Run: headless pygame with SDL's dummy video driver; simulated clock (each Clock.tick advances the game by its frame time, no real sleeping); random seed 0; keys injected as events and as key.get_pressed() state; no mouse input; restart key RETURN tapped at the start of phases 3 and 4.
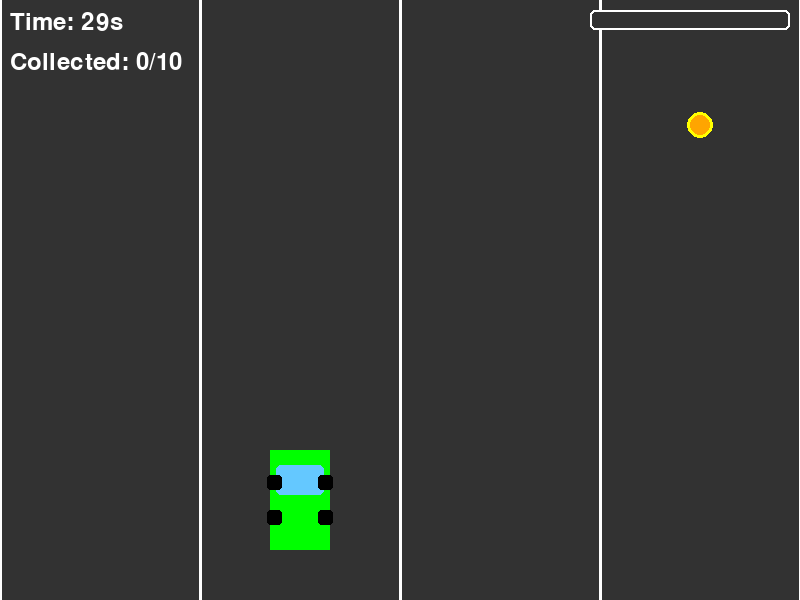
Frame 1 of 4 · flips 1–60 · no input
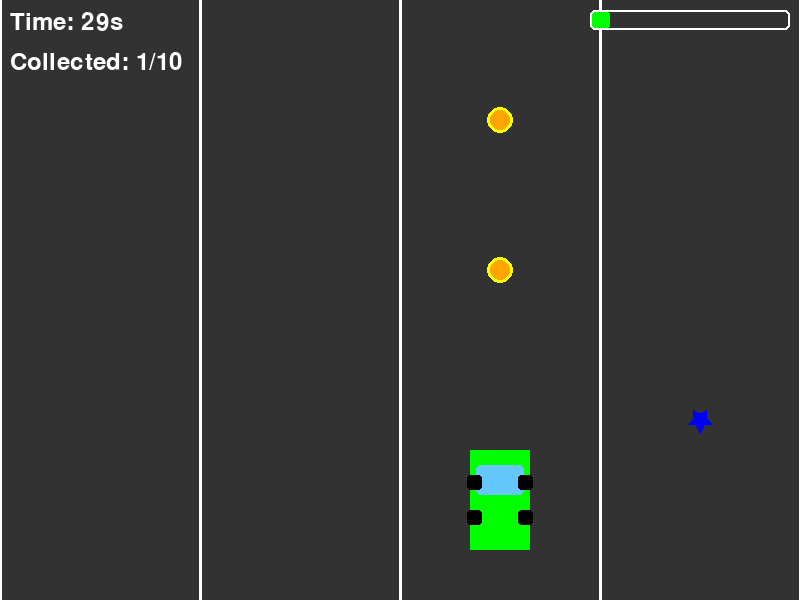
Frame 2 of 4 · flips 61–180 · tapped SPACE, RETURN · held RIGHT (→), D
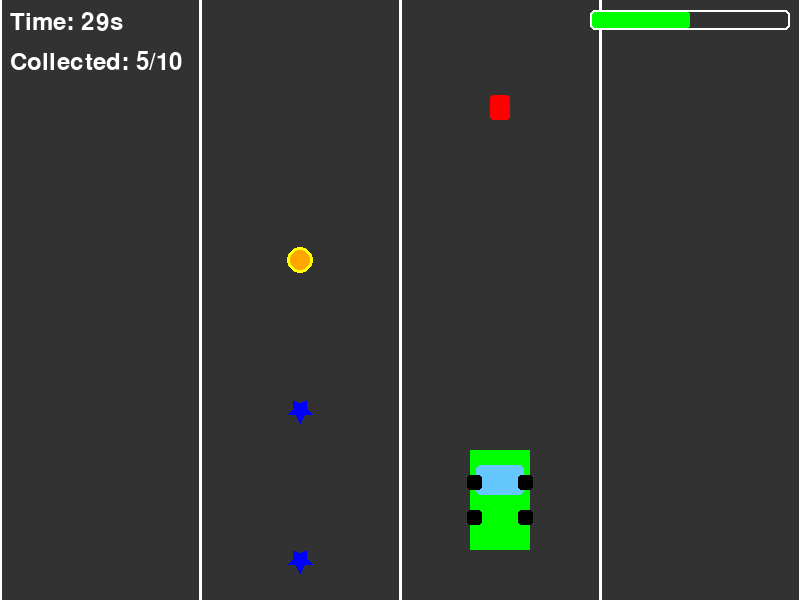
Frame 3 of 4 · flips 181–300 · tapped RETURN · held DOWN (↓), S
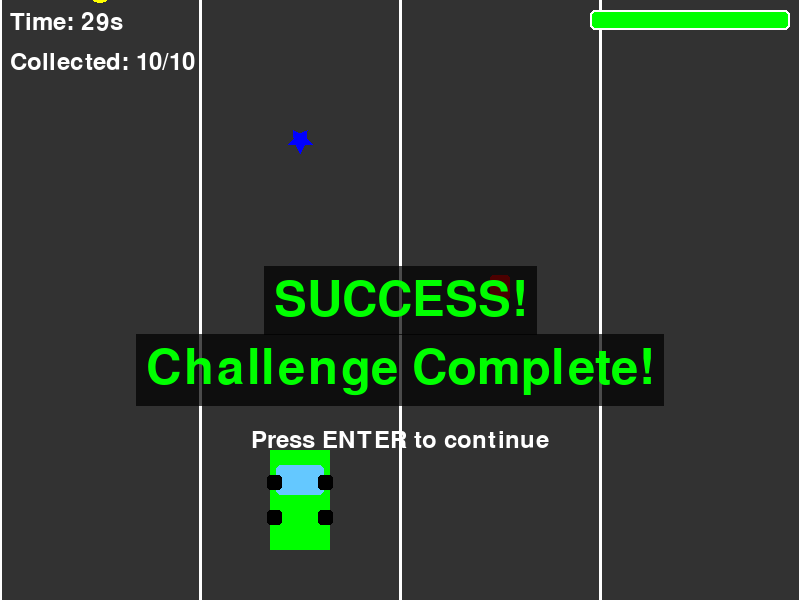
Frame 4 of 4 · flips 301–420 · tapped RETURN · held LEFT (←), A, UP (↑), W

The pygame program that drew these frames:

#!/usr/bin/env python3
import pygame
import random
import sys
import time
import math
from pygame.locals import *

# Initialize pygame
pygame.init()

# Screen dimensions
SCREEN_WIDTH = 800
SCREEN_HEIGHT = 600

# Colors
WHITE = (255, 255, 255)
BLACK = (0, 0, 0)
RED = (255, 0, 0)
GREEN = (0, 255, 0)
BLUE = (0, 0, 255)
YELLOW = (255, 255, 0)
ORANGE = (255, 165, 0)

# Game settings
LANE_WIDTH = SCREEN_WIDTH // 4
LANE_POSITIONS = [LANE_WIDTH * i + LANE_WIDTH // 2 for i in range(4)]
CAR_WIDTH = 60
CAR_HEIGHT = 100
INITIAL_SPEED = 5
COLLECTIBLE_SIZE = 30

# Challenge settings
CHALLENGE_TIME = 30  # seconds
COLLECTIBLES_TO_COLLECT = 10

# Create screen
screen = pygame.display.set_mode((SCREEN_WIDTH, SCREEN_HEIGHT))
pygame.display.set_caption("Collect N Objects Challenge")
clock = pygame.time.Clock()

# Load fonts
font = pygame.font.SysFont(None, 36)
large_font = pygame.font.SysFont(None, 72)

# Collectible types
COLLECTIBLE_TYPES = {
    'fuel': {'color': RED, 'points': 1, 'image': None},
    'coin': {'color': YELLOW, 'points': 2, 'image': None},
    'star': {'color': BLUE, 'points': 3, 'image': None}
}

class Car(pygame.sprite.Sprite):
    def __init__(self):
        super().__init__()
        self.image = pygame.Surface([CAR_WIDTH, CAR_HEIGHT])
        self.image.fill(GREEN)
        self.rect = self.image.get_rect()
        self.rect.center = (LANE_POSITIONS[1], SCREEN_HEIGHT - 100)
        self.lane = 1
        self.speed = INITIAL_SPEED
        
    def move_left(self):
        if self.lane > 0:
            self.lane -= 1
            self.rect.centerx = LANE_POSITIONS[self.lane]
            
    def move_right(self):
        if self.lane < 3:
            self.lane += 1
            self.rect.centerx = LANE_POSITIONS[self.lane]
            
    def update(self):
        # Any continuous updates to the car can go here
        pass
        
    def draw(self, surface):
        # Draw car body
        pygame.draw.rect(surface, GREEN, self.rect)
        
        # Draw windshield
        windshield_width = int(self.rect.width * 0.8)
        windshield_height = int(self.rect.height * 0.3)
        windshield_x = self.rect.centerx - windshield_width // 2
        windshield_y = self.rect.top + int(self.rect.height * 0.15)
        pygame.draw.rect(
            surface,
            (100, 200, 255),
            [windshield_x, windshield_y, windshield_width, windshield_height],
            0,
            5
        )
        
        # Draw wheels
        wheel_width = int(self.rect.width * 0.25)
        wheel_height = int(self.rect.height * 0.15)
        
        # Front left wheel
        pygame.draw.rect(
            surface,
            BLACK,
            [
                self.rect.left - 3,
                self.rect.centery - self.rect.height // 4,
                wheel_width,
                wheel_height
            ],
            0,
            3
        )
        
        # Front right wheel
        pygame.draw.rect(
            surface,
            BLACK,
            [
                self.rect.right - wheel_width + 3,
                self.rect.centery - self.rect.height // 4,
                wheel_width,
                wheel_height
            ],
            0,
            3
        )
        
        # Rear left wheel
        pygame.draw.rect(
            surface,
            BLACK,
            [
                self.rect.left - 3,
                self.rect.centery + self.rect.height // 4 - wheel_height,
                wheel_width,
                wheel_height
            ],
            0,
            3
        )
        
        # Rear right wheel
        pygame.draw.rect(
            surface,
            BLACK,
            [
                self.rect.right - wheel_width + 3,
                self.rect.centery + self.rect.height // 4 - wheel_height,
                wheel_width,
                wheel_height
            ],
            0,
            3
        )

class Collectible(pygame.sprite.Sprite):
    def __init__(self, collectible_type):
        super().__init__()
        self.type = collectible_type
        self.info = COLLECTIBLE_TYPES[collectible_type]
        
        # Create the collectible image
        self.image = pygame.Surface([COLLECTIBLE_SIZE, COLLECTIBLE_SIZE], pygame.SRCALPHA)
        
        if self.type == 'fuel':
            # Draw a fuel can
            pygame.draw.rect(self.image, self.info['color'], 
                            [5, 0, COLLECTIBLE_SIZE-10, COLLECTIBLE_SIZE-5], 0, 3)
            pygame.draw.rect(self.image, self.info['color'], 
                            [COLLECTIBLE_SIZE//3, -5, COLLECTIBLE_SIZE//3, 10], 0)
        elif self.type == 'coin':
            # Draw a coin
            pygame.draw.circle(self.image, self.info['color'], 
                              (COLLECTIBLE_SIZE//2, COLLECTIBLE_SIZE//2), COLLECTIBLE_SIZE//2-2)
            pygame.draw.circle(self.image, ORANGE, 
                              (COLLECTIBLE_SIZE//2, COLLECTIBLE_SIZE//2), COLLECTIBLE_SIZE//2-5)
        elif self.type == 'star':
            # Draw a star
            points = []
            for i in range(5):
                # Outer point
                angle = math.pi/2 + i * 2*math.pi/5
                x = COLLECTIBLE_SIZE//2 + int((COLLECTIBLE_SIZE//2-2) * math.cos(angle))
                y = COLLECTIBLE_SIZE//2 + int((COLLECTIBLE_SIZE//2-2) * math.sin(angle))
                points.append((x, y))
                
                # Inner point
                angle += math.pi/5
                x = COLLECTIBLE_SIZE//2 + int((COLLECTIBLE_SIZE//4) * math.cos(angle))
                y = COLLECTIBLE_SIZE//2 + int((COLLECTIBLE_SIZE//4) * math.sin(angle))
                points.append((x, y))
            
            pygame.draw.polygon(self.image, self.info['color'], points)
        
        self.rect = self.image.get_rect()
        
        # Position the collectible in a random lane
        lane = random.randint(0, 3)
        self.rect.centerx = LANE_POSITIONS[lane]
        self.rect.centery = -COLLECTIBLE_SIZE  # Start above the screen
        
    def update(self, speed):
        self.rect.y += speed
        
        # Remove if it goes off screen
        if self.rect.top > SCREEN_HEIGHT:
            self.kill()

def draw_road():
    # Fill background
    screen.fill((50, 50, 50))  # Dark gray road
    
    # Draw lane markings
    for i in range(5):  # 5 lines for 4 lanes
        x = i * LANE_WIDTH
        pygame.draw.line(screen, WHITE, (x, 0), (x, SCREEN_HEIGHT), 3)
    
    # Draw dashed lines in the middle of lanes
    for i in range(1, 4):  # 3 dashed lines
        x = i * LANE_WIDTH
        for y in range(0, SCREEN_HEIGHT, 40):
            pygame.draw.line(screen, WHITE, (x, y), (x, y + 20), 2)

def show_message(message, color=WHITE, y_offset=0):
    text = large_font.render(message, True, color)
    text_rect = text.get_rect(center=(SCREEN_WIDTH//2, SCREEN_HEIGHT//2 + y_offset))
    
    # Add a semi-transparent background
    bg_rect = text_rect.copy()
    bg_rect.inflate_ip(20, 20)
    bg_surface = pygame.Surface((bg_rect.width, bg_rect.height), pygame.SRCALPHA)
    bg_surface.fill((0, 0, 0, 180))
    screen.blit(bg_surface, bg_rect)
    
    screen.blit(text, text_rect)

def run_challenge():
    # Create sprite groups
    all_sprites = pygame.sprite.Group()
    collectibles = pygame.sprite.Group()
    
    # Create player car
    player = Car()
    all_sprites.add(player)
    
    # Game variables
    running = True
    game_over = False
    start_time = time.time()
    collected = 0
    spawn_timer = 0
    
    while running:
        # Calculate elapsed time
        current_time = time.time()
        elapsed = current_time - start_time
        remaining_time = max(0, CHALLENGE_TIME - elapsed)
        
        # Handle events
        for event in pygame.event.get():
            if event.type == pygame.QUIT:
                return False  # Exit the game
            
            if event.type == pygame.KEYDOWN:
                if event.key == pygame.K_ESCAPE:
                    return True  # Return to main menu
                
                if not game_over:
                    if event.key == pygame.K_LEFT:
                        player.move_left()
                    elif event.key == pygame.K_RIGHT:
                        player.move_right()
                else:
                    if event.key == pygame.K_RETURN:
                        return True  # Return to main menu
        
        # Game logic (only if game is not over)
        if not game_over:
            # Spawn new collectibles
            spawn_timer += 1
            if spawn_timer >= 30 and len(collectibles) < 5:  # Limit number of collectibles on screen
                collectible_type = random.choice(list(COLLECTIBLE_TYPES.keys()))
                new_collectible = Collectible(collectible_type)
                collectibles.add(new_collectible)
                all_sprites.add(new_collectible)
                spawn_timer = 0
            
            # Update collectibles
            for collectible in collectibles:
                collectible.update(player.speed)
            
            # Check for collisions
            hits = pygame.sprite.spritecollide(player, collectibles, True)
            for hit in hits:
                collected += hit.info['points']
                
                # Create a brief visual effect for collection
                pygame.draw.circle(screen, hit.info['color'], 
                                  player.rect.center, 30, 3)
                pygame.display.flip()
                
                # Check if challenge is complete
                if collected >= COLLECTIBLES_TO_COLLECT:
                    game_over = True
                    result = "SUCCESS!"
            
            # Check if time is up
            if remaining_time <= 0 and not game_over:
                game_over = True
                result = "FAILED!"
        
        # Drawing
        draw_road()
        
        # Draw all sprites
        for sprite in all_sprites:
            if isinstance(sprite, Car):
                sprite.draw(screen)
            else:
                screen.blit(sprite.image, sprite.rect)
        
        # Draw HUD
        # Time remaining
        time_text = font.render(f"Time: {int(remaining_time)}s", True, WHITE)
        screen.blit(time_text, (10, 10))
        
        # Collection progress
        progress_text = font.render(f"Collected: {collected}/{COLLECTIBLES_TO_COLLECT}", True, WHITE)
        screen.blit(progress_text, (10, 50))
        
        # Draw progress bar
        progress_width = 200
        progress_height = 20
        progress_x = SCREEN_WIDTH - progress_width - 10
        progress_y = 10
        
        # Background bar
        pygame.draw.rect(screen, (50, 50, 50), (progress_x, progress_y, progress_width, progress_height), 0, 5)
        
        # Fill based on progress
        fill_width = int(progress_width * (collected / COLLECTIBLES_TO_COLLECT))
        pygame.draw.rect(screen, GREEN, (progress_x, progress_y, fill_width, progress_height), 0, 5)
        
        # Border
        pygame.draw.rect(screen, WHITE, (progress_x, progress_y, progress_width, progress_height), 2, 5)
        
        # Show game over message if applicable
        if game_over:
            if result == "SUCCESS!":
                show_message(result, GREEN)
                show_message("Challenge Complete!", GREEN, 70)
            else:
                show_message(result, RED)
                show_message("Try Again!", RED, 70)
            
            # Show press enter message
            press_enter = font.render("Press ENTER to continue", True, WHITE)
            press_enter_rect = press_enter.get_rect(center=(SCREEN_WIDTH//2, SCREEN_HEIGHT//2 + 140))
            screen.blit(press_enter, press_enter_rect)
        
        pygame.display.flip()
        clock.tick(60)
    
    return True

def main():
    # Main game loop
    while True:
        if not run_challenge():
            break
    
    pygame.quit()
    sys.exit()

if __name__ == "__main__":
    main()
